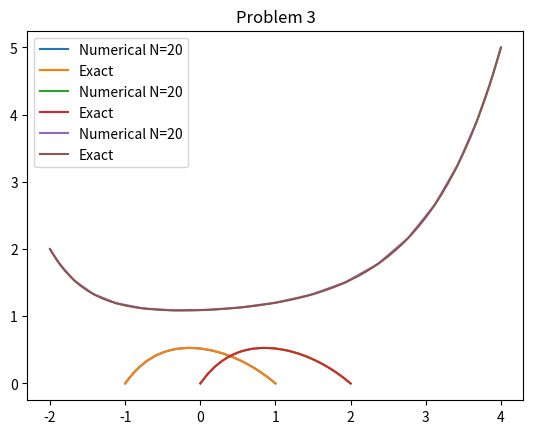

Generate this figure with matplotlib:
import numpy as np
import matplotlib.pyplot as plt
from scipy.special import eval_chebyt
'''
This is a numerical implementation of the worked example from pg 1094 of 
Numerical Recipes with some additional material. 
Here we solve the ODE

y'' + y' -2y + 2 = 0 

on various intervals and Dirichlet BCs. 
This is just practice implementing a pseudo-spectral method to solve a simple ODE.
We use Chebyshev polynomials as a basis.

Since we have Dirchlet BCs, we use Gauss-Lobbato extrema points as the collocation 
points and we use the "boundary bordering" technique.

The solution is assumed to be of the form 

y(x) = \sum_{n}^{N} y(x_{n})T_{n}(x)

where x_{n} are the extremea Gauss-Lobbato points of the Chebyshev polynomials

1) Solve on the interval [-1,1] with Dirichlet BCs y(-1) = y(1) = 0.

2) We play with different regions to see how the chebyshev polynomials work on
intervals outside [-1,1] where they are defined. We take the domain [0,2].

We map the domain [0,2] to [-1,1] via an affine transformation.
BCs on the boundary are y(0) = y(2) = 0.

3) Try [-2,4] with y(-2) = 2,  y(4) = 5.

'''

def exact_sol1(x):
    '''
    Exact solution to the ODE in example 1. From Numerical Recipes.
    '''
    result = 1.0 - (1.0/np.sinh(3))*(np.exp(x)*np.sinh(2) + np.exp(-2*x)*np.sinh(1))
    return result

def exact_sol2(x):
    '''
    Exact solution to the ODE example 2. Found exact sol with mathematica
    '''
    result = (1.0 + np.exp(2) + np.exp(4) - np.exp(4-2*x)-np.exp(x)*(1+np.exp(2))) \
    * (1.0/(1.0 + np.exp(2) + np.exp(4)))
    return result

def exact_sol3(x):
    '''
    Exact solution for ODE example 3. Found using Mathematica
    '''
    result = (1 - np.exp(18) + np.exp(2+x) - 4*np.exp(14+x) - np.exp(8-2*x)*(np.exp(6)-4))/(1 - np.exp(18))
    return result

def getGaussLobatto(N,interval=(-1,1)):
    '''
    Gets the Gauss-Lobatto points of the Mth chebyshev polynomials.
    Formula taken from Spectral Methods in Fluid Dynamics (1988)
    N: integer
    max number of basis elements
    '''
    GSPnts = np.zeros(N+1)
    for l in range(N+1):
        GSPnts[l] = .5*(interval[0] + interval[1]) - .5*(interval[1] -interval[0]) \
            *np.cos(l*np.pi/N)
    return GSPnts

def c_coeff(l,N):
    if l == 0 or l == N:
        return 2.0
    else: 
        return 1.0
def getDerMatrix(CPnts,BC = 'dirichlet'):
    '''
    Analytic solution taken from Spectral Methods in Fluid Dynamics (1988) pg 69 (or 84 in pdf).
    Assumes you are taking the collocation points at the Gauss-Lobatto points
    
    i labels the collocation point, j labels C
    Parameters
    ----------
    Cpnts: array
        array of collocation points to evaluate the derivative matrix at
    BC: string
        set the type of boundary conditions you want. 
        dirichlet: this returns a matrix of size N - 2. This is because we remove
        two rows and two columns. This is because the dirichlet BCs allows us to move 
        the boundary terms in the non-homogenous part

    Returns
    -------
    None.

    '''
    N = len(CPnts) - 1 
    D = np.zeros((N+1,N+1))
    for i in range(N+1):
        for j in range(N+1):
            if i == 0 and j == 0:
                D[i][j] = -(2 * N**2 + 1)/6
            elif i == N  and j == N:
                D[i][j] = (2 * N**2 + 1)/6
            elif i == j and j <= N and j >= 1 and i <= N  and i >= 1 :
                D[i][j] = - CPnts[j]/(2*(1 - CPnts[j]**2))
            else:
                D[i][j] = c_coeff(i,N)*(-1)**(i+j) /(c_coeff(j,N)*(CPnts[i] - CPnts[j])) 
    return D
h = .1
grid = np.arange(-1,1+h,h) 
N = 20 # number of basis functions .

##############################################################################
### Part 1

interval = (-1,1)
## boundary values y(-1) = y0 = a and y(1)=y1 = b
y0 = 0
y1 = 0




collocationPnts = getGaussLobatto(N,interval=interval)

D_1 = getDerMatrix(collocationPnts)
D_2 = np.matmul(D_1,D_1) # CAREFUL: this doesn't always hold.

I = np.identity(N+1)
# Now that we have the derivative matrix, we just need to construct the matrix 
# for the ODE
L = D_1 + D_2 -2*I 

# construct force function
F = np.full(len(L),-2) - y0*L[:,0] - y1*L[:,-1]


L = np.delete(L,0,0)
L = np.delete(L,-1,-1)
L = np.delete(L,0,-1)
L = np.delete(L,-1,0)

sol = np.linalg.solve(L,F[1:N])
sol = np.concatenate([[y0],sol,[y1]])
error = np.abs(sol - exact_sol1(collocationPnts))
print('Problem 1 Max error:',max(error))


plt.plot(collocationPnts,sol,label='Numerical N='+str(N))
plt.plot(grid,exact_sol1(grid),label='Exact')
plt.title('Problem 1')
plt.legend()
plt.show()

##############################################################################
### part 2 
interval = (0,2)
grid = np.arange(interval[0],interval[1]+h,h)
## boundary values y(-1) = y0 = a and y(1)=y1 = b
y0 = 0
y1 = 0
collocationPnts = getGaussLobatto(N,interval=interval)
## Rescale so the points are in [-1,1]
alpha1 = .5*abs(max(collocationPnts) - min(collocationPnts))
alpha2 = .5*abs(max(collocationPnts) + min(collocationPnts))
#transform the coordinates 
collocationPnts = collocationPnts/alpha1  - alpha2/alpha1

D_1 = getDerMatrix(collocationPnts)
D_2 = np.matmul(D_1,D_1)

I = np.identity(N+1)
# Now that we have the derivative matrix, we just need to construct the matrix 
# for the ODE

L = D_1/alpha1 + D_2/alpha1**2 -2*I

# construct F
F = np.full(len(L),-2) - y0*L[:,0] - y1*L[:,-1]

# enforce BCs by removing first and last rows and columns. This is the boundary
# bordering technique.
L = np.delete(L,0,0)
L = np.delete(L,-1,-1)
L = np.delete(L,0,-1)
L = np.delete(L,-1,0)



sol = np.linalg.solve(L,F[1:N])
# rescale the solution and coordinates
collocationPnts = collocationPnts*alpha1 + 1
sol = np.concatenate([[y0],sol,[y1]])
error = np.abs(sol - exact_sol2(collocationPnts))
print('Problem 2 Max error:', max(error))


plt.plot(collocationPnts,sol,label='Numerical N='+str(N))
plt.plot(grid,exact_sol2(grid),label='Exact')
plt.legend()
plt.title('Problem 2')
plt.show()

##############################################################################
# Part 3

interval = (-2,4)
grid = np.arange(interval[0],interval[1]+h,h)
## boundary values y(-1) = y0 = a and y(1)=y1 = b
y0 = 2
y1 = 5
collocationPnts = getGaussLobatto(N,interval=interval)
## Rescale so the points are in [-1,1]
alpha1 = .5*abs(max(collocationPnts) - min(collocationPnts))
alpha2 = .5*abs(max(collocationPnts) + min(collocationPnts))
#transform the coordinates 
collocationPnts = collocationPnts/alpha1  - alpha2/alpha1

D_1 = getDerMatrix(collocationPnts)
D_2 = np.matmul(D_1,D_1)

I = np.identity(N+1)
# Now that we have the derivative matrix, we just need to construct the matrix 
# for the ODE

L = D_1/alpha1 + D_2/alpha1**2 -2*I

# construct F
F = np.full(len(L),-2) - y0*L[:,0] - y1*L[:,-1]

# enforce BCs by removing first and last rows and columns. This is the boundary
# bordering technique.
L = np.delete(L,0,0)
L = np.delete(L,-1,-1)
L = np.delete(L,0,-1)
L = np.delete(L,-1,0)



sol = np.linalg.solve(L,F[1:N])
# rescale the solution and coordinates
collocationPnts = collocationPnts*alpha1 + 1
sol = np.concatenate([[y0],sol,[y1]])

error = np.abs(sol - exact_sol3(collocationPnts))
print('Problem 3 Max Error:', max(error))


plt.plot(collocationPnts,sol,label='Numerical N='+str(N))
plt.plot(grid,exact_sol3(grid),label='Exact')
plt.legend()
plt.title('Problem 3')
plt.show()
